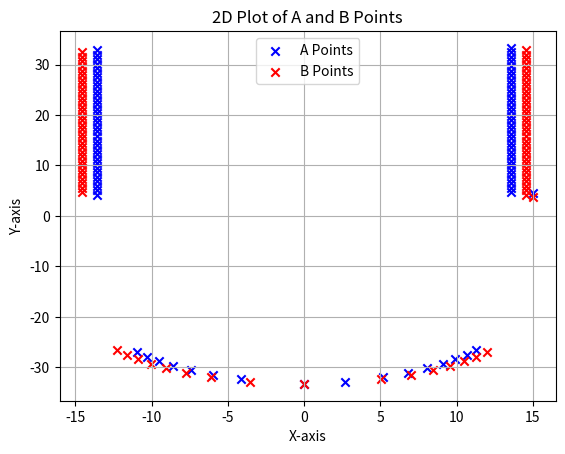

Recreate this plot in Python.
import matplotlib.pyplot as plt

# Define the points from the CSV data
a_points = [
    (-13.580000, 4.200400, 0.000000), (13.580000, 4.648100, 0.000000), (-13.580000, 5.095800, 0.000000),
    (13.580000, 5.543500, 0.000000), (-13.580000, 5.991200, 0.000000), (13.580000, 6.438800, 0.000000),
    (-13.580000, 6.886500, 0.000000), (13.580000, 7.334200, 0.000000), (-13.580000, 7.781900, 0.000000),
    (13.580000, 8.229600, 0.000000), (-13.580000, 8.677200, 0.000000), (13.580000, 9.124900, 0.000000),
    (-13.580000, 9.572600, 0.000000), (13.580000, 10.020300, 0.000000), (-13.580000, 10.467900, 0.000000),
    (13.580000, 10.915600, 0.000000), (-13.580000, 11.363300, 0.000000), (13.580000, 11.811000, 0.000000),
    (-13.580000, 12.258700, 0.000000), (13.580000, 12.706300, 0.000000), (-13.580000, 13.154000, 0.000000),
    (13.580000, 13.601700, 0.000000), (-13.580000, 14.049400, 0.000000), (13.580000, 14.497100, 0.000000),
    (-13.580000, 14.944700, 0.000000), (13.580000, 15.392400, 0.000000), (-13.580000, 15.840100, 0.000000),
    (13.580000, 16.287800, 0.000000), (-13.580000, 16.735399, 0.000000), (13.580000, 17.183100, 0.000000),
    (-13.580000, 17.630800, 0.000000), (13.580000, 18.078501, 0.000000), (-13.580000, 18.526199, 0.000000),
    (13.580000, 18.973801, 0.000000), (-13.580000, 19.421499, 0.000000), (13.580000, 19.869200, 0.000000),
    (-13.580000, 20.316900, 0.000000), (13.580000, 20.764601, 0.000000), (-13.580000, 21.212200, 0.000000),
    (13.580000, 21.659901, 0.000000), (-13.580000, 22.107599, 0.000000), (13.580000, 22.555300, 0.000000),
    (-13.580000, 23.002899, 0.000000), (13.580000, 23.450600, 0.000000), (-13.580000, 23.898300, 0.000000),
    (13.580000, 24.346001, 0.000000), (-13.580000, 24.793699, 0.000000), (13.580000, 25.241301, 0.000000),
    (-13.580000, 25.688999, 0.000000), (13.580000, 26.136700, 0.000000), (-13.580000, 26.584400, 0.000000),
    (13.580000, 27.032101, 0.000000), (-13.580000, 27.479700, 0.000000), (13.580000, 27.927401, 0.000000),
    (-13.580000, 28.375099, 0.000000), (13.580000, 28.822800, 0.000000), (-13.580000, 29.270399, 0.000000),
    (13.580000, 29.718100, 0.000000), (-13.580000, 30.165800, 0.000000), (13.579700, 30.613501, 0.000000),
    (-13.580000, 31.061199, 0.000000), (13.579300, 31.508801, 0.000000), (-13.580000, 31.956499, 0.000000),
    (13.578900, 32.404202, 0.000000), (-13.580000, 32.851898, 0.000000), (13.578500, 33.299599, 0.000000),
    (15.000000, 4.554000, 0.000000), (0.022600, -33.299500, 0.000000), (2.681000, -32.851799, 0.000000),
    (-4.109300, -32.404099, 0.000000), (5.164800, -31.956400, 0.000000), (-5.989800, -31.508801, 0.000000),
    (6.783300, -31.061100, 0.000000), (-7.428300, -30.613400, 0.000000), (8.069000, -30.165701, 0.000000),
    (-8.604000, -29.718100, 0.000000), (9.091600, -29.270399, 0.000000), (-9.496800, -28.822701, 0.000000),
    (9.916400, -28.375000, 0.000000), (-10.305700, -27.927401, 0.000000), (10.667100, -27.479700, 0.000000),
    (-10.963400, -27.032000, 0.000000), (11.277700, -26.584299, 0.000000)
]

b_points = [
    (14.550000, 4.200400, 0.000000), (-14.550000, 4.648100, 0.000000), (14.550000, 5.095800, 0.000000),
    (-14.550000, 5.543500, 0.000000), (14.550000, 5.991200, 0.000000), (-14.550000, 6.438800, 0.000000),
    (14.550000, 6.886500, 0.000000), (-14.550000, 7.334200, 0.000000), (14.550000, 7.781900, 0.000000),
    (-14.550000, 8.229600, 0.000000), (14.550000, 8.677200, 0.000000), (-14.550000, 9.124900, 0.000000),
    (14.550000, 9.572600, 0.000000), (-14.550000, 10.020300, 0.000000), (14.550000, 10.467900, 0.000000),
    (-14.550000, 10.915600, 0.000000), (14.550000, 11.363300, 0.000000), (-14.550000, 11.811000, 0.000000),
    (14.550000, 12.258700, 0.000000), (-14.550000, 12.706300, 0.000000), (14.550000, 13.154000, 0.000000),
    (-14.550000, 13.601700, 0.000000), (14.550000, 14.049400, 0.000000), (-14.550000, 14.497100, 0.000000),
    (14.550000, 14.944700, 0.000000), (-14.550000, 15.392400, 0.000000), (14.550000, 15.840100, 0.000000),
    (-14.550000, 16.287800, 0.000000), (14.550000, 16.735399, 0.000000), (-14.550000, 17.183100, 0.000000),
    (14.550000, 17.630800, 0.000000), (-14.550000, 18.078501, 0.000000), (14.550000, 18.526199, 0.000000),
    (-14.550000, 18.973801, 0.000000), (14.550000, 19.421499, 0.000000), (-14.550000, 19.869200, 0.000000),
    (14.550000, 20.316900, 0.000000), (-14.550000, 20.764601, 0.000000), (14.550000, 21.212200, 0.000000),
    (-14.550000, 21.659901, 0.000000), (14.550000, 22.107599, 0.000000), (-14.550000, 22.555300, 0.000000),
    (14.550000, 23.002899, 0.000000), (-14.550000, 23.450600, 0.000000), (14.550000, 23.898300, 0.000000),
    (-14.550000, 24.346001, 0.000000), (14.550000, 24.793699, 0.000000), (-14.550000, 25.241301, 0.000000),
    (14.550000, 25.688999, 0.000000), (-14.550000, 26.136700, 0.000000), (14.550000, 26.584400, 0.000000),
    (-14.550000, 27.032101, 0.000000), (14.550000, 27.479700, 0.000000), (-14.550000, 27.927401, 0.000000),
    (14.550000, 28.375099, 0.000000), (-14.550000, 28.822800, 0.000000), (14.550000, 29.270399, 0.000000),
    (-14.550000, 29.718100, 0.000000), (14.549900, 30.165800, 0.000000), (-14.550000, 30.613501, 0.000000),
    (14.549500, 31.061, 0.000000), (-14.550000, 31.508801, 0.000000), (14.549100, 31.956499, 0.000000),
    (-14.550000, 32.404202, 0.000000), (14.548700, 32.851898, 0.000000), (15.000000, 3.750000, 0.000000),
    (0.022600, -33.299500, 0.000000), (-3.574600, -32.851799, 0.000000), (5.022500, -32.404099, 0.000000),
    (-6.103800, -31.956400, 0.000000), (6.988100, -31.508801, 0.000000), (-7.752300, -31.061100, 0.000000),
    (8.418800, -30.613400, 0.000000), (-9.018300, -30.165701, 0.000000), (9.559900, -29.718100, 0.000000),
    (-10.048600, -29.270399, 0.000000), (10.496400, -28.822701, 0.000000), (-10.908100, -28.375000, 0.000000),
    (11.287200, -27.927401, 0.000000), (-11.637000, -27.479700, 0.000000), (11.959900, -27.032000, 0.000000),
    (-12.258500, -26.584299, 0.000000)
]

# Extract x and y coordinates, ignoring z
a_x_coords = [point[0] for point in a_points]
a_y_coords = [point[1] for point in a_points]
b_x_coords = [point[0] for point in b_points]
b_y_coords = [point[1] for point in b_points]

# Create the plot
plt.scatter(a_x_coords, a_y_coords, marker='x', color='blue', label='A Points')
plt.scatter(b_x_coords, b_y_coords, marker='x', color='red', label='B Points')

# Add labels, title, and legend
plt.xlabel('X-axis')
plt.ylabel('Y-axis')
plt.title('2D Plot of A and B Points')
plt.legend()

# Add grid
plt.grid(True)

# Show the plot
plt.show()
